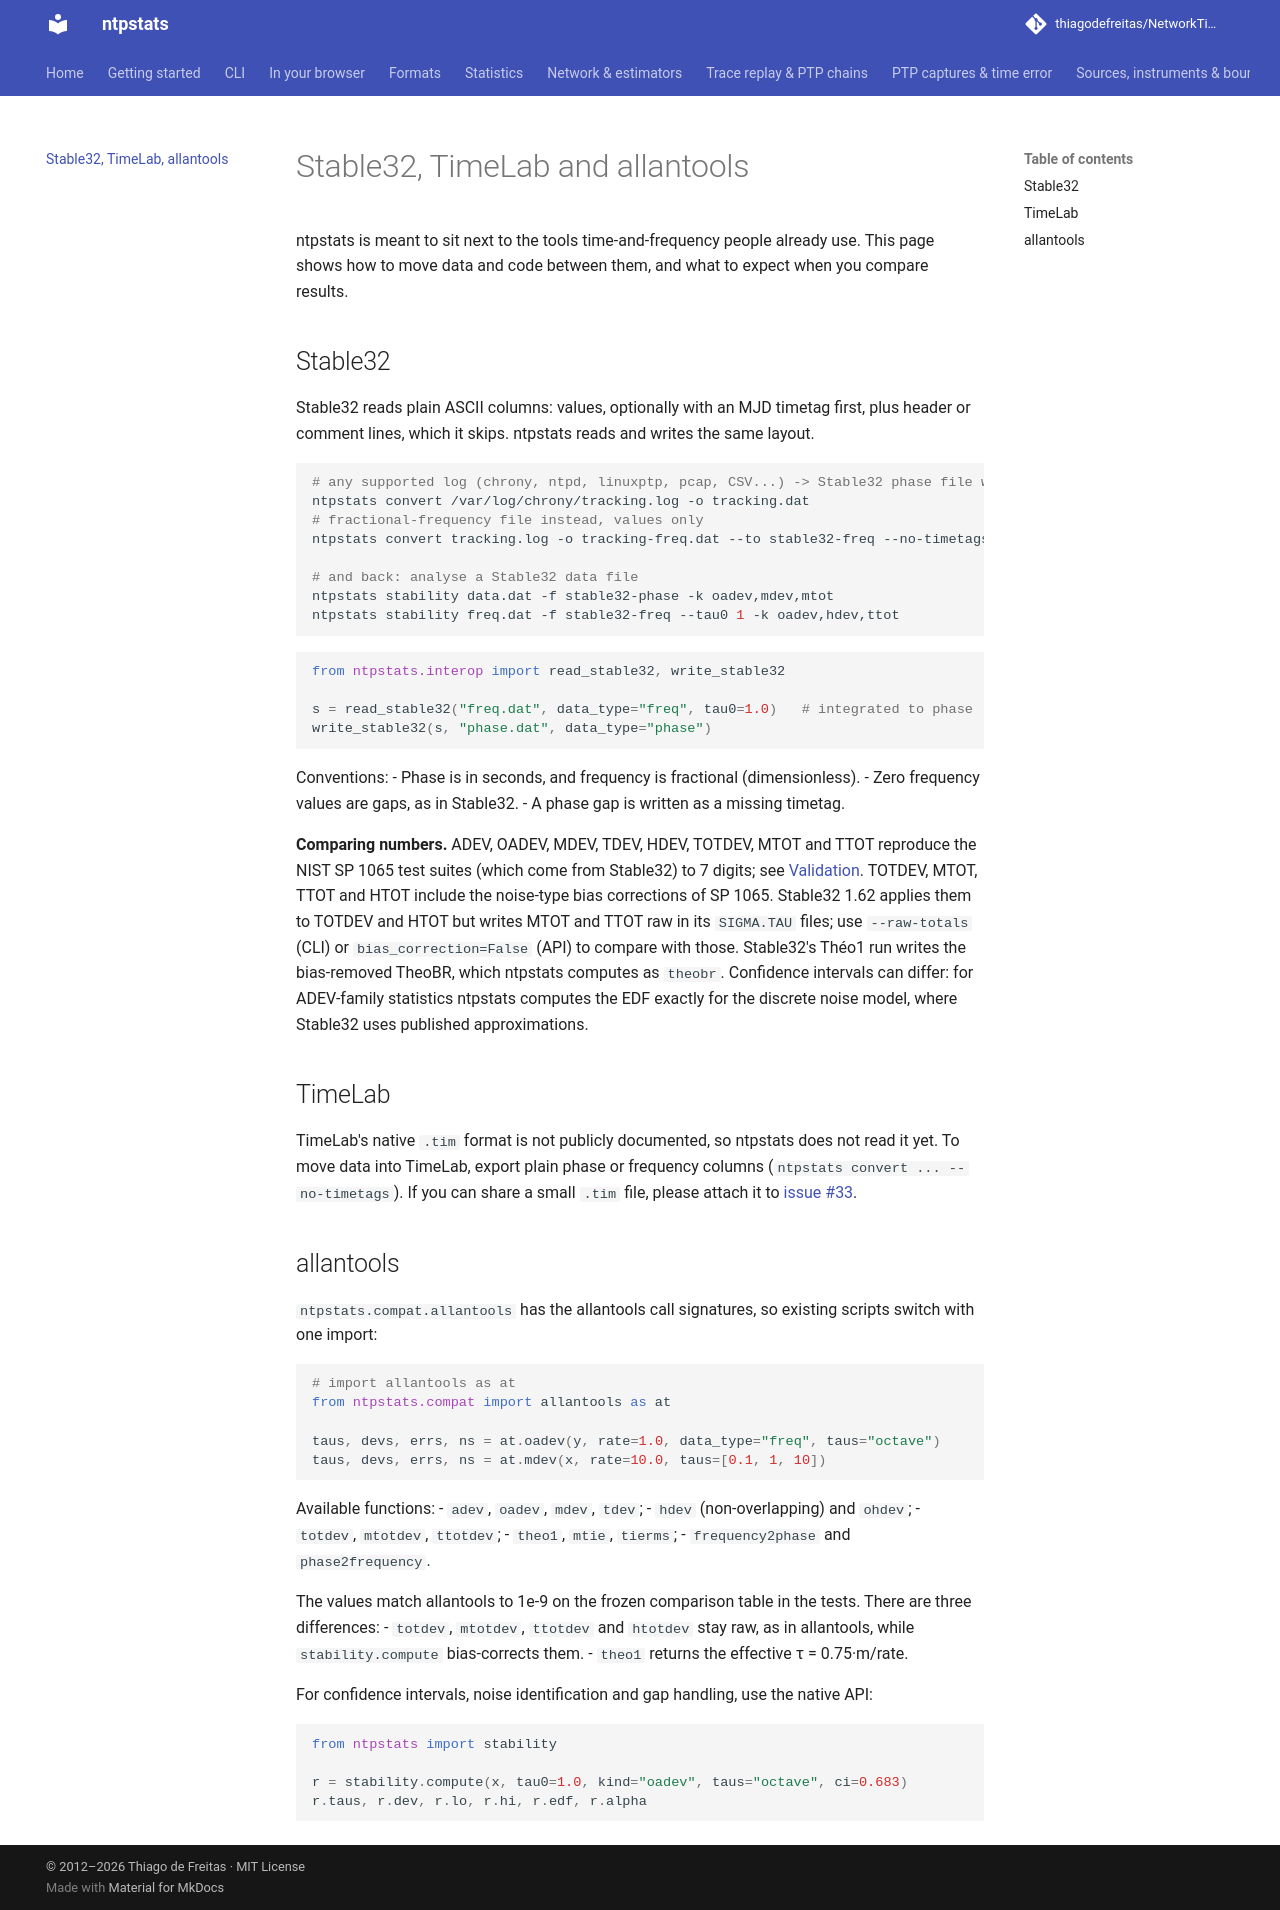

repository: thiagodefreitas/NetworkTime · page: migrating/index.html · generator: mkdocs

# Stable32, TimeLab and allantools

ntpstats is meant to sit next to the tools time-and-frequency people already use. This page
shows how to move data and code between them, and what to expect when you compare results.

## Stable32

Stable32 reads plain ASCII columns: values, optionally with an MJD timetag first, plus
header or comment lines, which it skips. ntpstats reads and writes the same layout.

```bash
# any supported log (chrony, ntpd, linuxptp, pcap, CSV...) -> Stable32 phase file with MJD timetags
ntpstats convert /var/log/chrony/tracking.log -o tracking.dat
# fractional-frequency file instead, values only
ntpstats convert tracking.log -o tracking-freq.dat --to stable32-freq --no-timetags

# and back: analyse a Stable32 data file
ntpstats stability data.dat -f stable32-phase -k oadev,mdev,mtot
ntpstats stability freq.dat -f stable32-freq --tau0 1 -k oadev,hdev,ttot
```

```python
from ntpstats.interop import read_stable32, write_stable32

s = read_stable32("freq.dat", data_type="freq", tau0=1.0)   # integrated to phase
write_stable32(s, "phase.dat", data_type="phase")
```

Conventions:
- Phase is in seconds, and frequency is fractional (dimensionless).
- Zero frequency values are gaps, as in Stable32.
- A phase gap is written as a missing timetag.

**Comparing numbers.** ADEV, OADEV, MDEV, TDEV, HDEV, TOTDEV, MTOT and TTOT reproduce the
NIST SP 1065 test suites (which come from Stable32) to 7 digits; see [Validation](validation.md).
TOTDEV, MTOT, TTOT and HTOT include the noise-type bias corrections of SP 1065. Stable32 1.62
applies them to TOTDEV and HTOT but writes MTOT and TTOT raw in its `SIGMA.TAU` files; use
`--raw-totals` (CLI) or `bias_correction=False` (API) to compare with those. Stable32's Théo1
run writes the bias-removed TheoBR, which ntpstats computes as `theobr`. Confidence intervals can
differ: for ADEV-family statistics ntpstats computes the EDF exactly for the discrete noise
model, where Stable32 uses published approximations.

## TimeLab

TimeLab's native `.tim` format is not publicly documented, so ntpstats does not read it yet. To
move data into TimeLab, export plain phase or frequency columns
(`ntpstats convert ... --no-timetags`). If you can share a small `.tim` file, please attach it to
[issue #33](https://github.com/thiagodefreitas/NetworkTime/issues/33).

## allantools

`ntpstats.compat.allantools` has the allantools call signatures, so existing scripts switch with
one import:

```python
# import allantools as at
from ntpstats.compat import allantools as at

taus, devs, errs, ns = at.oadev(y, rate=1.0, data_type="freq", taus="octave")
taus, devs, errs, ns = at.mdev(x, rate=10.0, taus=[0.1, 1, 10])
```

Available functions:
- `adev`, `oadev`, `mdev`, `tdev`;
- `hdev` (non-overlapping) and `ohdev`;
- `totdev`, `mtotdev`, `ttotdev`;
- `theo1`, `mtie`, `tierms`;
- `frequency2phase` and `phase2frequency`.

The values match allantools to 1e-9 on the frozen comparison table in the tests. There are
three differences:
- `totdev`, `mtotdev`, `ttotdev` and `htotdev` stay raw, as in allantools, while
  `stability.compute` bias-corrects them.
- `theo1` returns the effective τ = 0.75·m/rate.

For confidence intervals, noise identification and gap handling, use the native API:

```python
from ntpstats import stability

r = stability.compute(x, tau0=1.0, kind="oadev", taus="octave", ci=0.683)
r.taus, r.dev, r.lo, r.hi, r.edf, r.alpha
```
